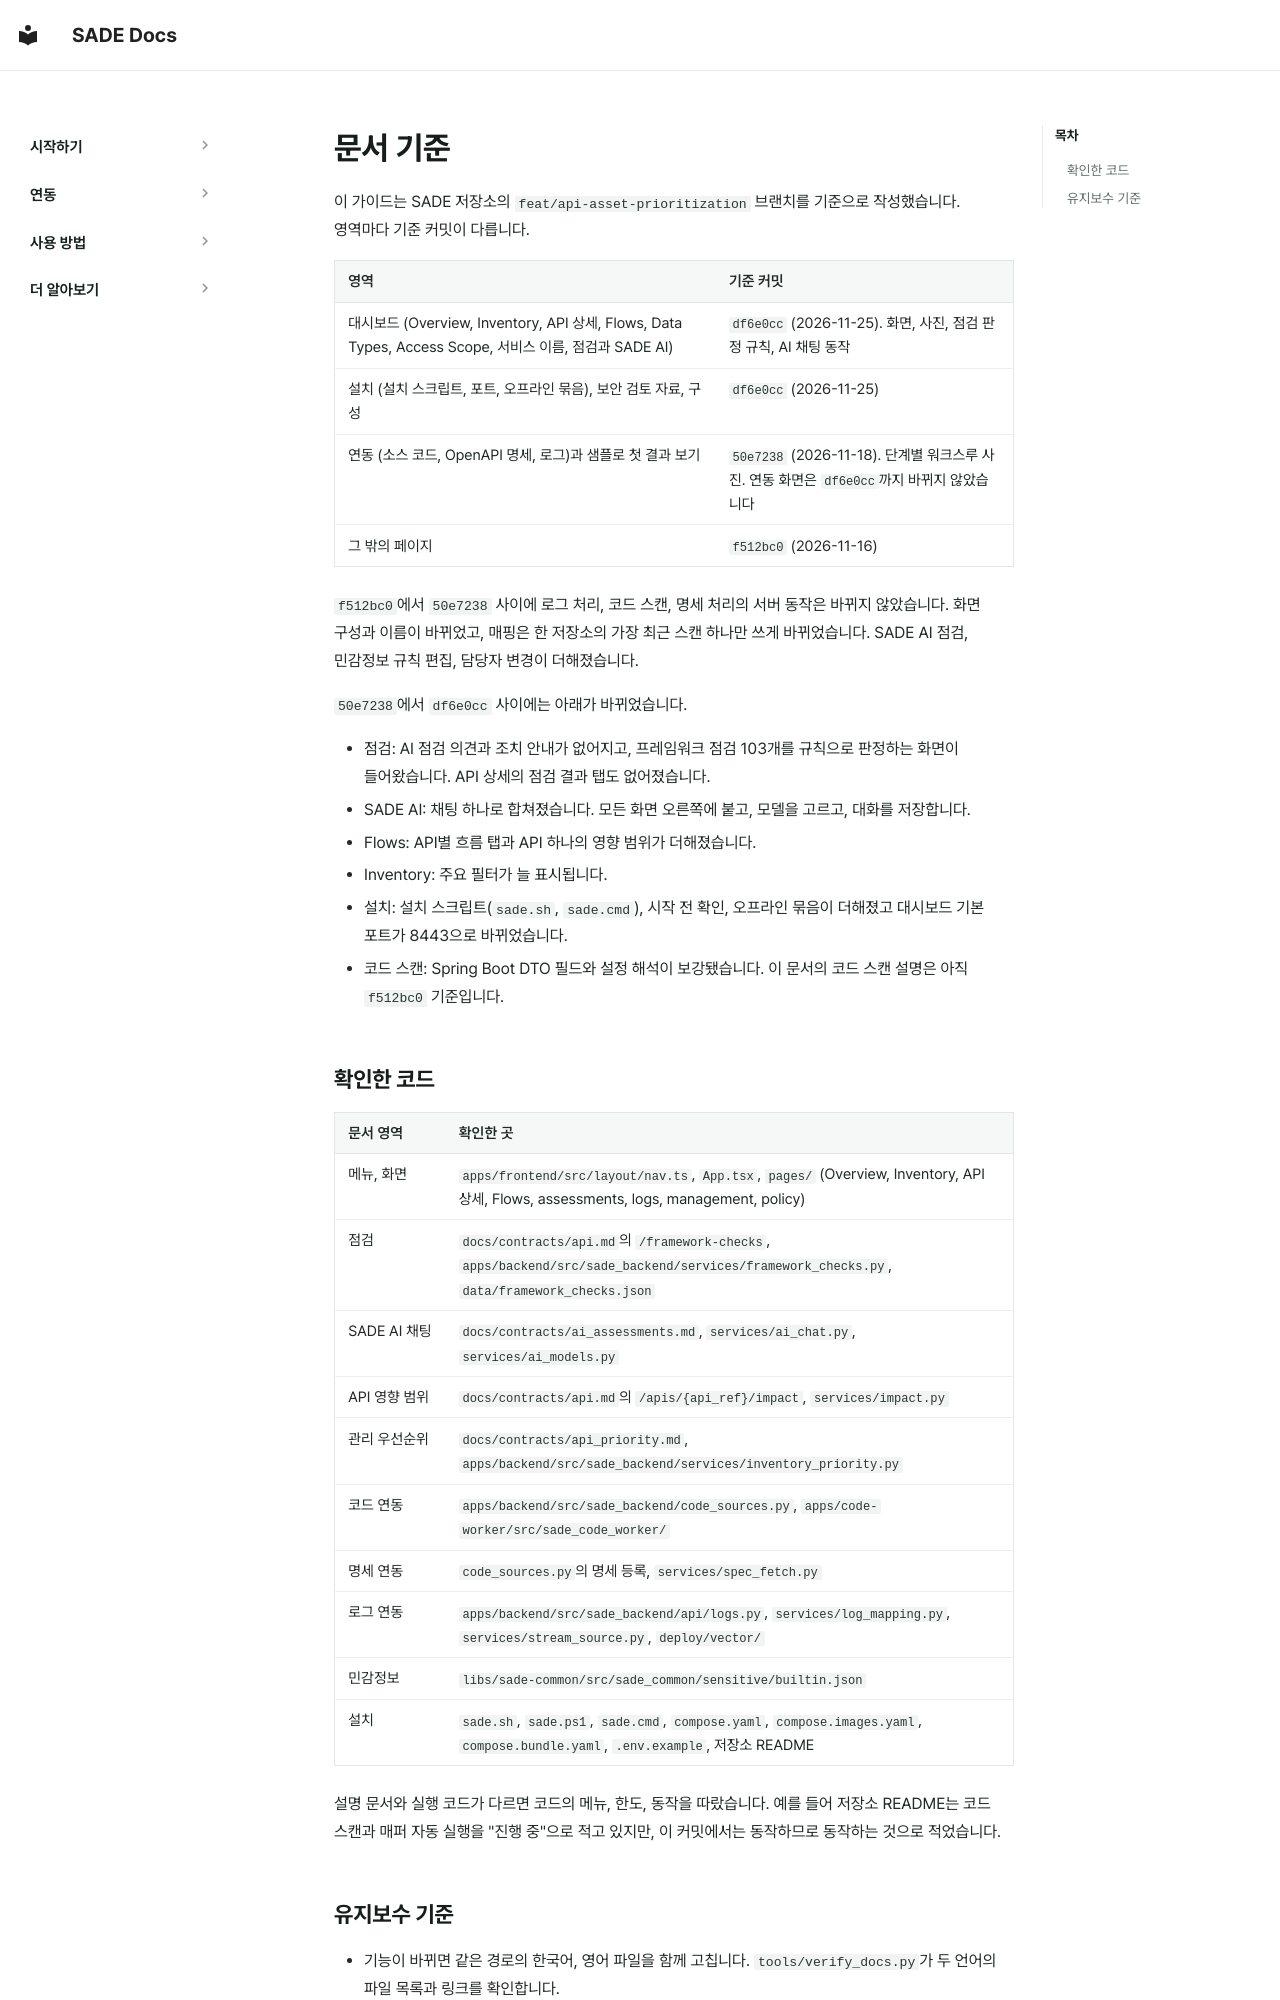

repository: BoB-15th-SADE/SADE-docs · page: ko/reference/baseline/index.html · generator: mkdocs

# 문서 기준

이 가이드는 SADE 저장소의 `feat/api-asset-prioritization` 브랜치를 기준으로 작성했습니다. 영역마다 기준 커밋이 다릅니다.

| 영역 | 기준 커밋 |
|---|---|
| 대시보드 (Overview, Inventory, API 상세, Flows, Data Types, Access Scope, 서비스 이름, 점검과 SADE AI) | `df6e0cc` (2026-11-25). 화면, 사진, 점검 판정 규칙, AI 채팅 동작 |
| 설치 (설치 스크립트, 포트, 오프라인 묶음), 보안 검토 자료, 구성 | `df6e0cc` (2026-11-25) |
| 연동 (소스 코드, OpenAPI 명세, 로그)과 샘플로 첫 결과 보기 | `50e7238` (2026-11-18). 단계별 워크스루 사진. 연동 화면은 `df6e0cc`까지 바뀌지 않았습니다 |
| 그 밖의 페이지 | `f512bc0` (2026-11-16) |

`f512bc0`에서 `50e7238` 사이에 로그 처리, 코드 스캔, 명세 처리의 서버 동작은 바뀌지 않았습니다. 화면 구성과 이름이 바뀌었고, 매핑은 한 저장소의 가장 최근 스캔 하나만 쓰게 바뀌었습니다. SADE AI 점검, 민감정보 규칙 편집, 담당자 변경이 더해졌습니다.

`50e7238`에서 `df6e0cc` 사이에는 아래가 바뀌었습니다.

- 점검: AI 점검 의견과 조치 안내가 없어지고, 프레임워크 점검 103개를 규칙으로 판정하는 화면이 들어왔습니다. API 상세의 점검 결과 탭도 없어졌습니다.
- SADE AI: 채팅 하나로 합쳐졌습니다. 모든 화면 오른쪽에 붙고, 모델을 고르고, 대화를 저장합니다.
- Flows: API별 흐름 탭과 API 하나의 영향 범위가 더해졌습니다.
- Inventory: 주요 필터가 늘 표시됩니다.
- 설치: 설치 스크립트(`sade.sh`, `sade.cmd`), 시작 전 확인, 오프라인 묶음이 더해졌고 대시보드 기본 포트가 8443으로 바뀌었습니다.
- 코드 스캔: Spring Boot DTO 필드와 설정 해석이 보강됐습니다. 이 문서의 코드 스캔 설명은 아직 `f512bc0` 기준입니다.

## 확인한 코드

| 문서 영역 | 확인한 곳 |
|---|---|
| 메뉴, 화면 | `apps/frontend/src/layout/nav.ts`, `App.tsx`, `pages/` (Overview, Inventory, API 상세, Flows, assessments, logs, management, policy) |
| 점검 | `docs/contracts/api.md`의 `/framework-checks`, `apps/backend/src/sade_backend/services/framework_checks.py`, `data/framework_checks.json` |
| SADE AI 채팅 | `docs/contracts/ai_assessments.md`, `services/ai_chat.py`, `services/ai_models.py` |
| API 영향 범위 | `docs/contracts/api.md`의 `/apis/{api_ref}/impact`, `services/impact.py` |
| 관리 우선순위 | `docs/contracts/api_priority.md`, `apps/backend/src/sade_backend/services/inventory_priority.py` |
| 코드 연동 | `apps/backend/src/sade_backend/code_sources.py`, `apps/code-worker/src/sade_code_worker/` |
| 명세 연동 | `code_sources.py`의 명세 등록, `services/spec_fetch.py` |
| 로그 연동 | `apps/backend/src/sade_backend/api/logs.py`, `services/log_mapping.py`, `services/stream_source.py`, `deploy/vector/` |
| 민감정보 | `libs/sade-common/src/sade_common/sensitive/builtin.json` |
| 설치 | `sade.sh`, `sade.ps1`, `sade.cmd`, `compose.yaml`, `compose.images.yaml`, `compose.bundle.yaml`, `.env.example`, 저장소 README |

설명 문서와 실행 코드가 다르면 코드의 메뉴, 한도, 동작을 따랐습니다. 예를 들어 저장소 README는 코드 스캔과 매퍼 자동 실행을 "진행 중"으로 적고 있지만, 이 커밋에서는 동작하므로 동작하는 것으로 적었습니다.
